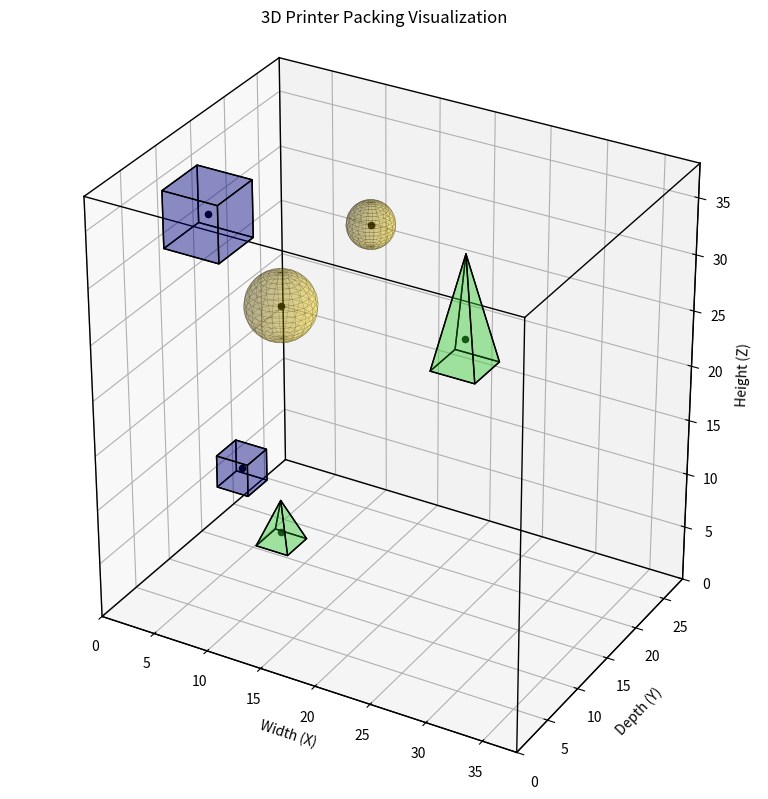

This chart was generated by the following Python code:
# -*- coding: utf-8 -*-
"""

CO3 Bioinspired Algorithms

3D Visualization of Packing Problem

This script visualizes the spatial arrangement of 3D objects (cubes, spheres,
and pyramids) within a fixed printer volume. Objects are assigned positions
in 3D space and rendered using matplotlib.

The visualization serves as a tool to inspect and validate object placement
in the context of a 3D packing optimization problem. 

"""

# --------------- Visualizing Spatial Arrangement in 3D -----------------------

import math
import random
import numpy as np
import matplotlib.pyplot as plt
from mpl_toolkits.mplot3d.art3d import Poly3DCollection # required for final visualization

# -----------------------------------------------------------------------------

# 1. Taking Shape Classes (from Luana)

# -----------------------------------------------------------------------------

class Cube:
    def __init__(self, a):
        self.a = a                      #side length
        self.x = self.y = self.z = 0.0  #position
    
    def volume(self): 
        #V = a^3
        return (self.a ** 3)
    
    def half_size(self):
        # A cube extends a/2 in every direction from its center
        s = self.a /2
        return (s, s, s)
    
class Sphere:
    def __init__(self, r):
        self.r = r                      #radius
        self.x = self.y = self.z = 0.0

    def volume(self):
        #V = (4/3)*pi*r^3
        return ((4/3)* math.pi * self.r ** 3)
    
    def half_size(self):
        #A sphere extends excatly r in every direction from its center
        return (self.r, self.r, self.r)
    
class Pyramid:
    def __init__(self, b, h):
        self.b = b                      #base length
        self.h = h                      #height    
        self.x = self.y = self.z = 0.0
    
    def volume(self):
        #V = (1/3)* b^2*h
        return ((1/3)* self.b ** 2 * self.h)
    
    def half_size(self):
        #The center of a pyramid is at h/4 from tha base,
        # so it extends 3/4*h upward and 1/4*h downward
        return (self.b/2, self.b/2, self.h*3/4)

# -----------------------------------------------------------------------------
# 2. Placing Objects in Random Valid Position (TEST ONLY)
# -----------------------------------------------------------------------------

def random_pos(o, W, D, H):
    sx, sy, sz = o.half_size()
    x = random.uniform(sx, max(sx + 0.01, W - sx))
    y = random.uniform(sy, max(sx + 0.01, D - sy))
    z = random.uniform(sz, max(sx + 0.01, H - sz))
    return (x, y, z)

# -----------------------------------------------------------------------------
# 3. Helpers translating vertices into faces then into shapes within printing volume
# -----------------------------------------------------------------------------

def draw_cube(axes, cube, color = "navy", alpha = 0.25):
    s = cube.a/2
    x, y, z = cube.x, cube.y, cube.z
    
    # Define all corners of 3D cube (8 total), relative to length of side (s)
    vertices = [
        [x - s, y - s, z - s],
        [x + s, y - s, z - s],
        [x + s, y + s, z - s],
        [x - s, y + s, z - s],
        [x - s, y - s, z + s],
        [x + s, y - s, z + s],
        [x + s, y + s, z + s],
        [x - s, y + s, z + s],
    ]
    
    # Define surfaces based on 3D cube corners, maintaining alignment in planes
    faces = [
        [vertices[0], vertices[1], vertices[5], vertices[4]], # front face 
        [vertices[1], vertices[2], vertices[6], vertices[5]], # right face
        [vertices[2], vertices[3], vertices[7], vertices[6]], # back face
        [vertices[3], vertices[0], vertices[4], vertices[7]], # left face
        [vertices[4], vertices[5], vertices[6], vertices[7]], # top face
        [vertices[0], vertices[1], vertices[2], vertices[3]], # bottom face
    ]
    
    # Create shape within the coordinate system defined by our axes
    axes.add_collection3d(Poly3DCollection(faces, facecolors = color, edgecolors = "black", alpha = alpha))
    
def draw_sphere(axes, sphere, color="gold", alpha=0.25, resolution=20):
    
    # List angles around the whole sphere East/West (longitudinally) - > 2*pi
    theta_long = []
    
    # List angles crossing sphere North/South (latitudinally) -> pi
    phi_lat = []
    
    # Generate angles in stepsizes defined by resolution (ex. like orange cut into 20 slices vertically, and 20 pieces horizontally)
    for i in range(resolution + 1):
        theta_long.append(2 * math.pi * i / resolution)
        phi_lat.append(math.pi * i / resolution)

    xs, ys, zs = [], [], []

    # convert spherical coordinates to cartesian coordinate system
    # using formula:
    #   x = radial_dist*sin(phi)*cos(theta)
    #   y = radial_dist*sin(phi)*sin(theta)
    #   z = radial_dist*cos(phi)

    for phi in phi_lat:
        row_x, row_y, row_z = [], [], []
        for theta in theta_long:
            row_x.append(sphere.x + sphere.r * math.cos(theta) * math.sin(phi))
            row_y.append(sphere.y + sphere.r * math.sin(theta) * math.sin(phi))
            row_z.append(sphere.z + sphere.r * math.cos(phi))
        xs.append(row_x)
        ys.append(row_y)
        zs.append(row_z)

    xs = np.array(xs)
    ys = np.array(ys)
    zs = np.array(zs)
    
    axes.plot_surface(xs, ys, zs, color=color, alpha = alpha, edgecolor = "black", linewidth = 0.2)
    
def draw_pyramid(axes, pyramid, color = "limegreen", alpha = 0.25):
    
    # pyramid key parameters: x,y,z coordinates, base, height, half-base value
    x, y, z = pyramid.x, pyramid.y, pyramid.z
    b = pyramid.b
    h = pyramid.h
    half_b = b / 2

    base_z = z - h / 4
    apex_z = z + 3 * h / 4

    v1 = [x - half_b, y - half_b, base_z]
    v2 = [x + half_b, y - half_b, base_z]
    v3 = [x + half_b, y + half_b, base_z]
    v4 = [x - half_b, y + half_b, base_z]
    apex = [x, y, apex_z]

    faces = [
        [v1, v2, v3, v4],   # pyramid base
        [v1, v2, apex],
        [v2, v3, apex],
        [v3, v4, apex],
        [v4, v1, apex],
    ]

    axes.add_collection3d(Poly3DCollection(faces, facecolors = color, edgecolors = "black", alpha = alpha))


def draw_printer_box(axes, W, D, H):
    # print volumee defined as cube with eight corners
    corners = [
        [0, 0, 0],
        [W, 0, 0],
        [W, D, 0],
        [0, D, 0],
        [0, 0, H],
        [W, 0, H],
        [W, D, H],
        [0, D, H],
    ]
    
    # defining edges of print volume
    edges = [
        (0, 1), (1, 2), (2, 3), (3, 0),
        (4, 5), (5, 6), (6, 7), (7, 4),
        (0, 4), (1, 5), (2, 6), (3, 7),
    ]
    
    # move through points to draw limits of print volume
    for i, j in edges:
        xs = [corners[i][0], corners[j][0]]
        ys = [corners[i][1], corners[j][1]]
        zs = [corners[i][2], corners[j][2]]
        axes.plot(xs, ys, zs, color = "black", linewidth = 1)    
    
# -----------------------------------------------------------------------------
# 4. Actual Visualization Function
# -----------------------------------------------------------------------------

def visualize_objects(objects, W, D, H):
    fig = plt.figure(figsize = (10, 8))
    axes = fig.add_subplot(111, projection="3d")

    draw_printer_box(axes, W, D, H)

    for obj in objects:
        if isinstance(obj, Cube):
            draw_cube(axes, obj)
        elif isinstance(obj, Sphere):
            draw_sphere(axes, obj)
        elif isinstance(obj, Pyramid):
            draw_pyramid(axes, obj)

        # mark object center
        axes.scatter(obj.x, obj.y, obj.z, color = "black", s = 20)

    axes.set_xlim(0, W)
    axes.set_ylim(0, D)
    axes.set_zlim(0, H)

    axes.set_xlabel("Width (X)")
    axes.set_ylabel("Depth (Y)")
    axes.set_zlabel("Height (Z)")
    axes.set_title("3D Printer Packing Visualization")

    # Helps reduce distortion in the visual proportions
    axes.set_box_aspect((W, D, H))

    plt.tight_layout()
    plt.show()

# ------------------------------------------------------------
# 5. Visualization Test Case
# ------------------------------------------------------------

### NOTE for Spyder best view achieved by changing:
### Tools -> Preferences -> IPython Console -> change Backend dropdown from "Inline" to Qt5

objects = [
    Cube(a = 5.0),
    Cube(a = 3.0),
    Sphere(r = 3.0),
    Sphere(r = 2.0),
    Pyramid(b = 4.0, h = 10.0),
    Pyramid(b = 3.0, h = 4.0),
]

W, D, H = 38.0, 28.4, 38.0

for o in objects:
    o.x, o.y, o.z = random_pos(o, W, D, H)
    
for o in objects:
    print(type(o).__name__, (o.x, o.y, o.z))

visualize_objects(objects, W, D, H)
